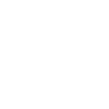
t = 0.00 s
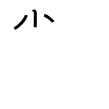
t = 3.00 s
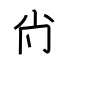
t = 6.00 s
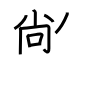
t = 9.00 s
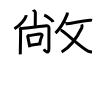
t = 12.00 s
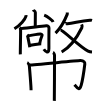
t = 15.00 s

The animated SVG that drew these frames (rendered in a browser with its animation timeline set to each time). Animation: 15 SMIL elements (animate=15); one cycle of 15.00 s.

<svg width="109px" height="109px" viewBox="0 0 px 109px" xmlns="http://www.w3.org/2000/svg" xmlns:xlink="http://www.w3.org/1999/xlink" xml:space="preserve" version="1.1"  baseProfile="full">
<path d="M33.25,9.87c0.11,0.22,2.1,1.13,2.1,2.52c0,6.28-0.1,12.52-0.1,14.78" style="fill:none;stroke:black;stroke-width:3;opacity:0">
  <animate attributeType="CSS" attributeName="opacity" from="0" to="1" begin="0s" dur="1s" repeatCount="0" fill="freeze" />
</path>
<path d="M25.98,15.07c0.03,0.32,0.07,0.84-0.07,1.3c-0.79,2.75-5.32,8.77-11.51,12.46" style="fill:none;stroke:black;stroke-width:3;opacity:0">
  <animate attributeType="CSS" attributeName="opacity" from="0" to="1" begin="1s" dur="1s" repeatCount="0" fill="freeze" />
</path>
<path d="M44.2,15.22c3.15,1.2,8.14,4.93,8.93,6.8" style="fill:none;stroke:black;stroke-width:3;opacity:0">
  <animate attributeType="CSS" attributeName="opacity" from="0" to="1" begin="2s" dur="1s" repeatCount="0" fill="freeze" />
</path>
<path d="M19.59,27.52c0.53,0.42,0.94,1.41,0.98,2.2c0.19,3.43-0.34,19.61-0.24,24.67" style="fill:none;stroke:black;stroke-width:3;opacity:0">
  <animate attributeType="CSS" attributeName="opacity" from="0" to="1" begin="3s" dur="1s" repeatCount="0" fill="freeze" />
</path>
<path d="M20.76,28.62c9.24-0.81,18.58-2.19,25.61-2.82c1.51-0.14,2.65,0.95,2.62,2.21c-0.11,4.5-0.09,13.11-0.09,20.57c0,5.67-3.4,3.24-5.09,0.7" style="fill:none;stroke:black;stroke-width:3;opacity:0">
  <animate attributeType="CSS" attributeName="opacity" from="0" to="1" begin="4s" dur="1s" repeatCount="0" fill="freeze" />
</path>
<path d="M27.14,34.91c0.13,0.12,0.28,0.22,0.32,0.37c0.37,1.38,1.98,9.84,2.35,11.87" style="fill:none;stroke:black;stroke-width:3;opacity:0">
  <animate attributeType="CSS" attributeName="opacity" from="0" to="1" begin="5s" dur="1s" repeatCount="0" fill="freeze" />
</path>
<path d="M27.96,35.72c2.41-0.29,10.08-1.52,12.31-1.66c0.97-0.06,2.15,0.67,1.82,1.49c-0.63,1.55-1.56,3.14-2.45,8.24" style="fill:none;stroke:black;stroke-width:3;opacity:0">
  <animate attributeType="CSS" attributeName="opacity" from="0" to="1" begin="6s" dur="1s" repeatCount="0" fill="freeze" />
</path>
<path d="M30.09,45.21c3.11-0.4,8.61-1.26,11.08-1.54" style="fill:none;stroke:black;stroke-width:3;opacity:0">
  <animate attributeType="CSS" attributeName="opacity" from="0" to="1" begin="7s" dur="1s" repeatCount="0" fill="freeze" />
</path>
<path d="M67.25,12.52c0.03,0.46,0.19,1.21-0.06,1.84c-1.62,4.03-6.02,13.18-11.63,18.76" style="fill:none;stroke:black;stroke-width:3;opacity:0">
  <animate attributeType="CSS" attributeName="opacity" from="0" to="1" begin="8s" dur="1s" repeatCount="0" fill="freeze" />
</path>
<path d="M64.94,23.33c0.04-0.14,1.78,0.41,2.42,0.37c6.55-0.42,12.55-2.73,22.55-3.41c1.13-0.08,1.81-0.02,2.11,0.07" style="fill:none;stroke:black;stroke-width:3;opacity:0">
  <animate attributeType="CSS" attributeName="opacity" from="0" to="1" begin="9s" dur="1s" repeatCount="0" fill="freeze" />
</path>
<path d="M81.66,24.31c0.32,0.68,0.73,2.25,0.16,3.41C77,37.5,70.25,47,61.65,52" style="fill:none;stroke:black;stroke-width:3;opacity:0">
  <animate attributeType="CSS" attributeName="opacity" from="0" to="1" begin="10s" dur="1s" repeatCount="0" fill="freeze" />
</path>
<path d="M60.43,30.03c2.71,0,19.39,17,27.66,21.09c1.59,0.79,2.61,0.92,3.91,1" style="fill:none;stroke:black;stroke-width:3;opacity:0">
  <animate attributeType="CSS" attributeName="opacity" from="0" to="1" begin="11s" dur="1s" repeatCount="0" fill="freeze" />
</path>
<path d="M27.25,62.66c0.6,0.24,1.88,2.33,2,2.82c0.12,0.49,1.92,21.67,1.8,24.73" style="fill:none;stroke:black;stroke-width:3;opacity:0">
  <animate attributeType="CSS" attributeName="opacity" from="0" to="1" begin="12s" dur="1s" repeatCount="0" fill="freeze" />
</path>
<path d="M29.29,65.02c4.41-0.18,47.67-4.29,50.96-4.4c3.87-0.13,4.71,2.24,4.57,3.4c-0.7,5.84-1.95,15.11-3.61,21.04c-1.95,6.95-4.45,2.2-6.67-0.35" style="fill:none;stroke:black;stroke-width:3;opacity:0">
  <animate attributeType="CSS" attributeName="opacity" from="0" to="1" begin="13s" dur="1s" repeatCount="0" fill="freeze" />
</path>
<path d="M53.02,52.38c0.6,0.24,1.5,2.31,1.5,2.82c0,5.8-0.08,42.63-0.2,45.68" style="fill:none;stroke:black;stroke-width:3;opacity:0">
  <animate attributeType="CSS" attributeName="opacity" from="0" to="1" begin="14s" dur="1s" repeatCount="0" fill="freeze" />
</path>
</svg>
